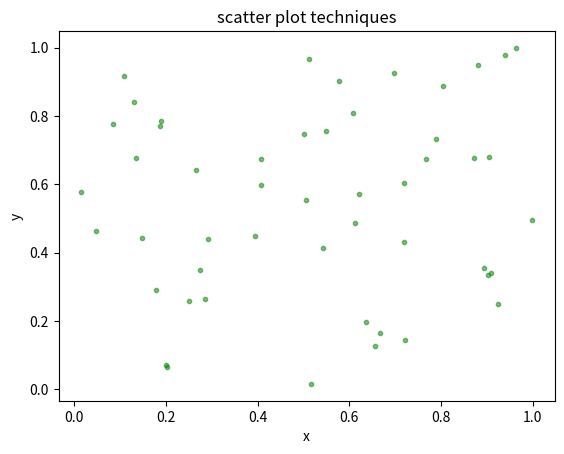

Write the Python code that produced this figure.
import numpy as np
import matplotlib.pyplot as plt

# create data
N=50
x=np.random.rand(N)
y=np.random.rand(N)

#colors=(0,0,0)
area=np.pi*3

#plot
plt.scatter(x,y,s=area,c='g',alpha=0.5)#alpha defines brightness of dots range from 0-1
plt.title('scatter plot techniques')
plt.xlabel('x')
plt.ylabel('y')
plt.show()
